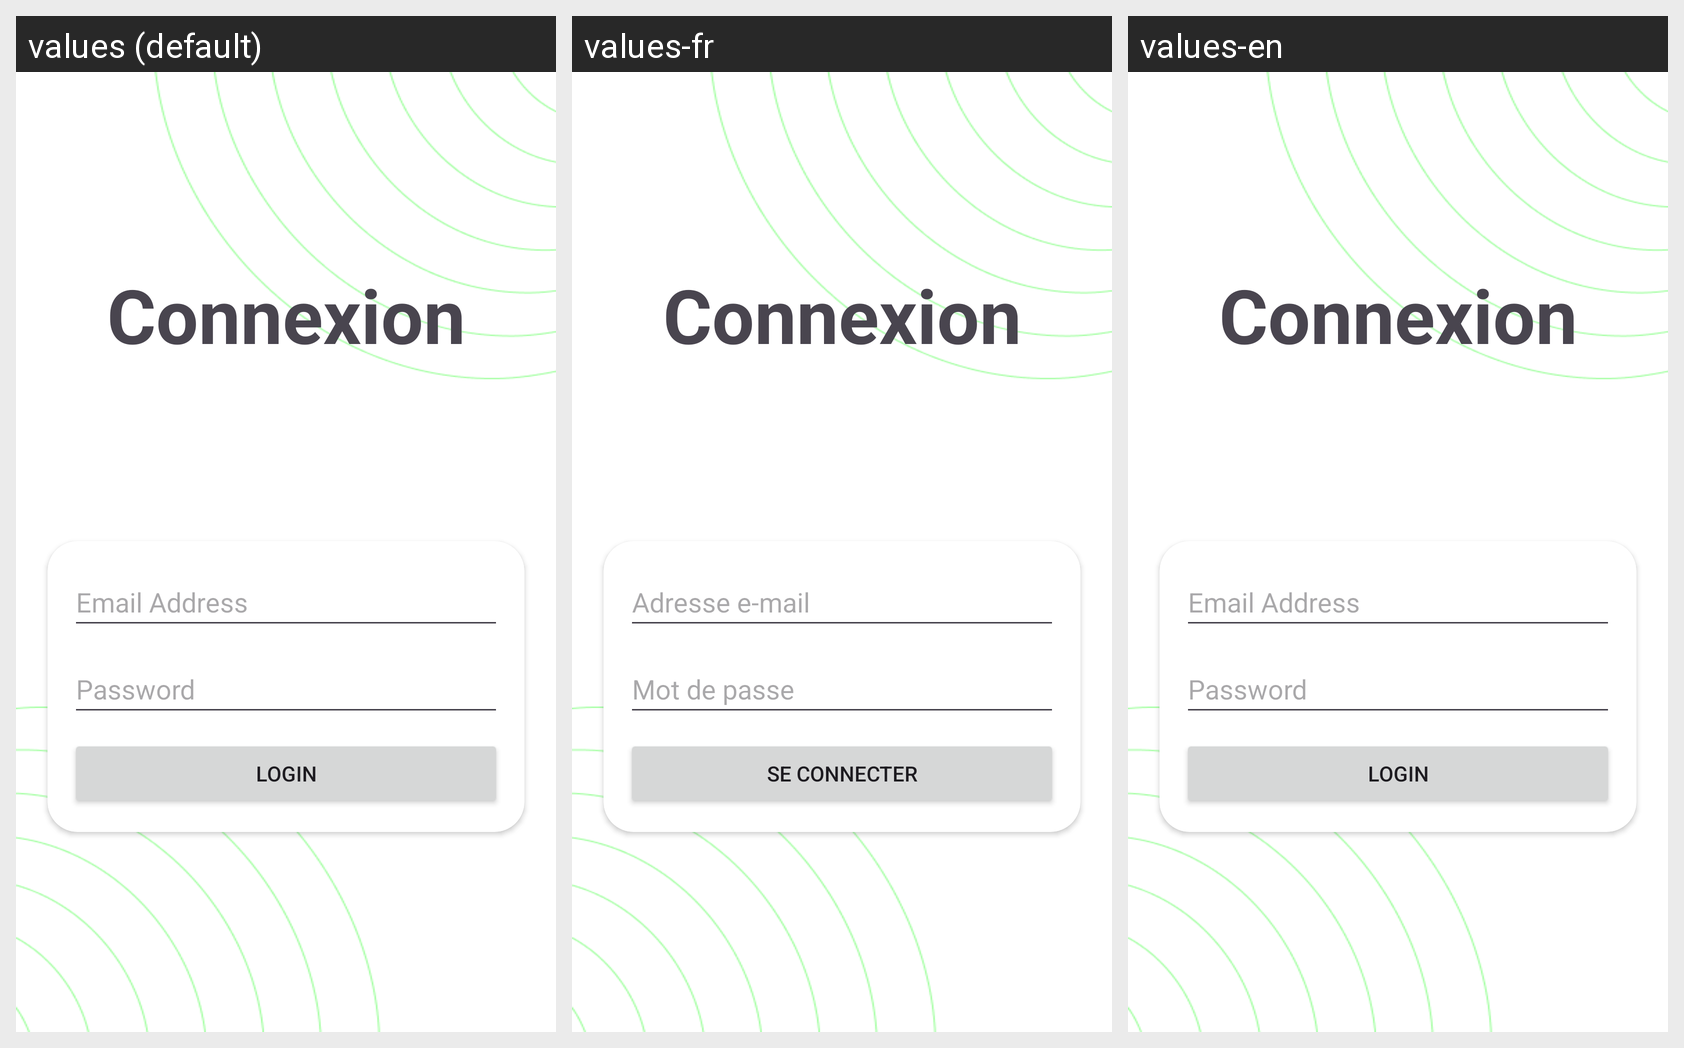

Translations of the strings shown on this Android screen, per locale in the grid:
Android screen res/layout/fragment_login.xml rendered under 3 locales, left to right: values (default), values-fr, values-en. Device: Nexus 5 (rendered at 1080×1920; each locale shown at half size, 540×960, under a caption strip naming it); theme Theme.Healthtrack.
Strings drawn on this screen, with the default value and each locale's value (text and hints the layout hard-codes, and strings that could not be matched under every locale, appear in the picture but are not listed):

connexion
  values: Connexion
  values-fr: Connexion
  values-en: Connexion

email_hint
  values: Email Address
  values-fr: Adresse e-mail
  values-en: Email Address

password_hint
  values: Password
  values-fr: Mot de passe
  values-en: Password

login
  values: Login
  values-fr: Se connecter
  values-en: Login
